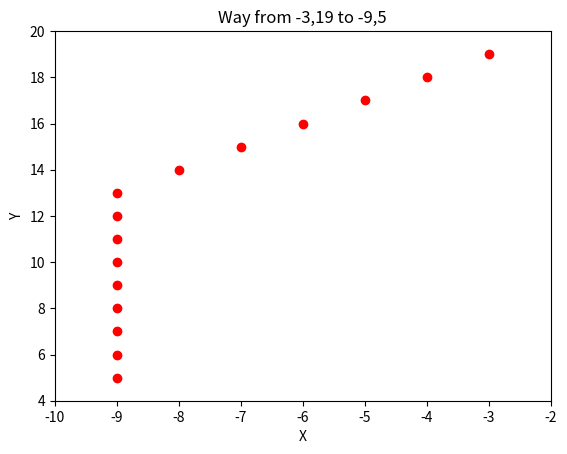

Recreate this plot in Python.
# Testing recursive ideas and plots

def check(x0,y0,xn,yn):
    """Params checker"""
    assert type(x0)==int and type(y0)==int
    assert type(xn)==int and type(yn)==int
    return None

def getDirection(x0,xn):
    """Helper is not for users
    return direction from x0 to xn"""
    if x0 < xn:
        dx = 1
    elif x0 > xn:
        dx = -1
    else:
        dx = 0
    return dx    

def Move(x0,y0,xn,yn):
    """Wrapper for MoveRec"""
    check(x0,y0,xn,yn)
    way = [(x0,y0)]
    return MoveRec(x0,y0,xn,yn,way)

def MoveRec(x0,y0,xn,yn,way):
    """Helper is not for users
    Get start and end coordinates
    Get reference to list for hints (way)
    return list of coordinate pairs"""
    # Get directions
    dx = getDirection(x0,xn)
    dy = getDirection(y0,yn)
    if dx==0 and dy==0:# Base case
        return way
    else:
        way.append((x0+dx,y0+dy))
        return MoveRec(x0+dx,y0+dy,xn,yn,way)

def testMove(x0,y0,xn,yn):
    check(x0,y0,xn,yn)
    print('Testing:',(x0,y0),(xn,yn))
    test = Move(x0,y0,xn,yn)
    print("Should be True:", type(test)==list)
    print(test)
    return None

def TestHarness():
    """testing harness"""
    testMove(0,0,0,0)
    testMove(0,0,1,1)
    testMove(3,4,1,1)
    testMove(-5,4,1,-2)
    testMove(0,0,-1,-1)
    testMove(0,0,10,5)
    testMove(0,0,-5,-10)
    return None

#TestHarness()

def getAxis(x0,xn):
    """Helper is not for users"""
    axis_left = min(x0,xn)-1
    axis_right = max(x0,xn)+1
    return (axis_left,axis_right)

def PlotWay(x0,y0,xn,yn):
    check(x0,y0,xn,yn)
    #print(x0,y0,xn,yn)
    way = Move(x0,y0,xn,yn)
    xs = list()
    ys = list()
    for pair in way:
        xs.append(pair[0])
        ys.append(pair[1])
    # Plot    
    import matplotlib.pyplot as plt
    plt.plot(xs, ys, 'ro')
    axis_x = getAxis(x0,xn)
    axis_y = getAxis(y0,yn)
    plt.axis([axis_x[0], axis_x[1], axis_y[0], axis_y[1]])
    title = 'Way from '+str(x0)+','+str(y0)+' to '+str(xn)+','+str(yn)
    plt.title(title)
    plt.xlabel('X')
    plt.ylabel('Y')
    plt.show()
    return None    

import random

def RangeRandom(low,high):
    #low, high is positive floats or ints
    #low is less or equal high
    low = float(low)
    high = float(high)
    assert high>=low# and low>=0 and high>=0 
    rand = random.random()*(high-low)+low
    return rand

def RangeIntRandom(low,high):
    #low, high is positive floats or ints
    #low is less or equal high
    low = float(low)
    high = float(high)
    low = round(low)
    high = round(high)
    assert high>=low# and low>=0 and high>=0
    rand = random.random()*(high-low)+low
    rand = round(rand)
    return rand

#Plot(0,0,0,0)
PlotWay(RangeIntRandom(-20,20),RangeIntRandom(-20,20),RangeIntRandom(-20,20),RangeIntRandom(-20,20))




        
